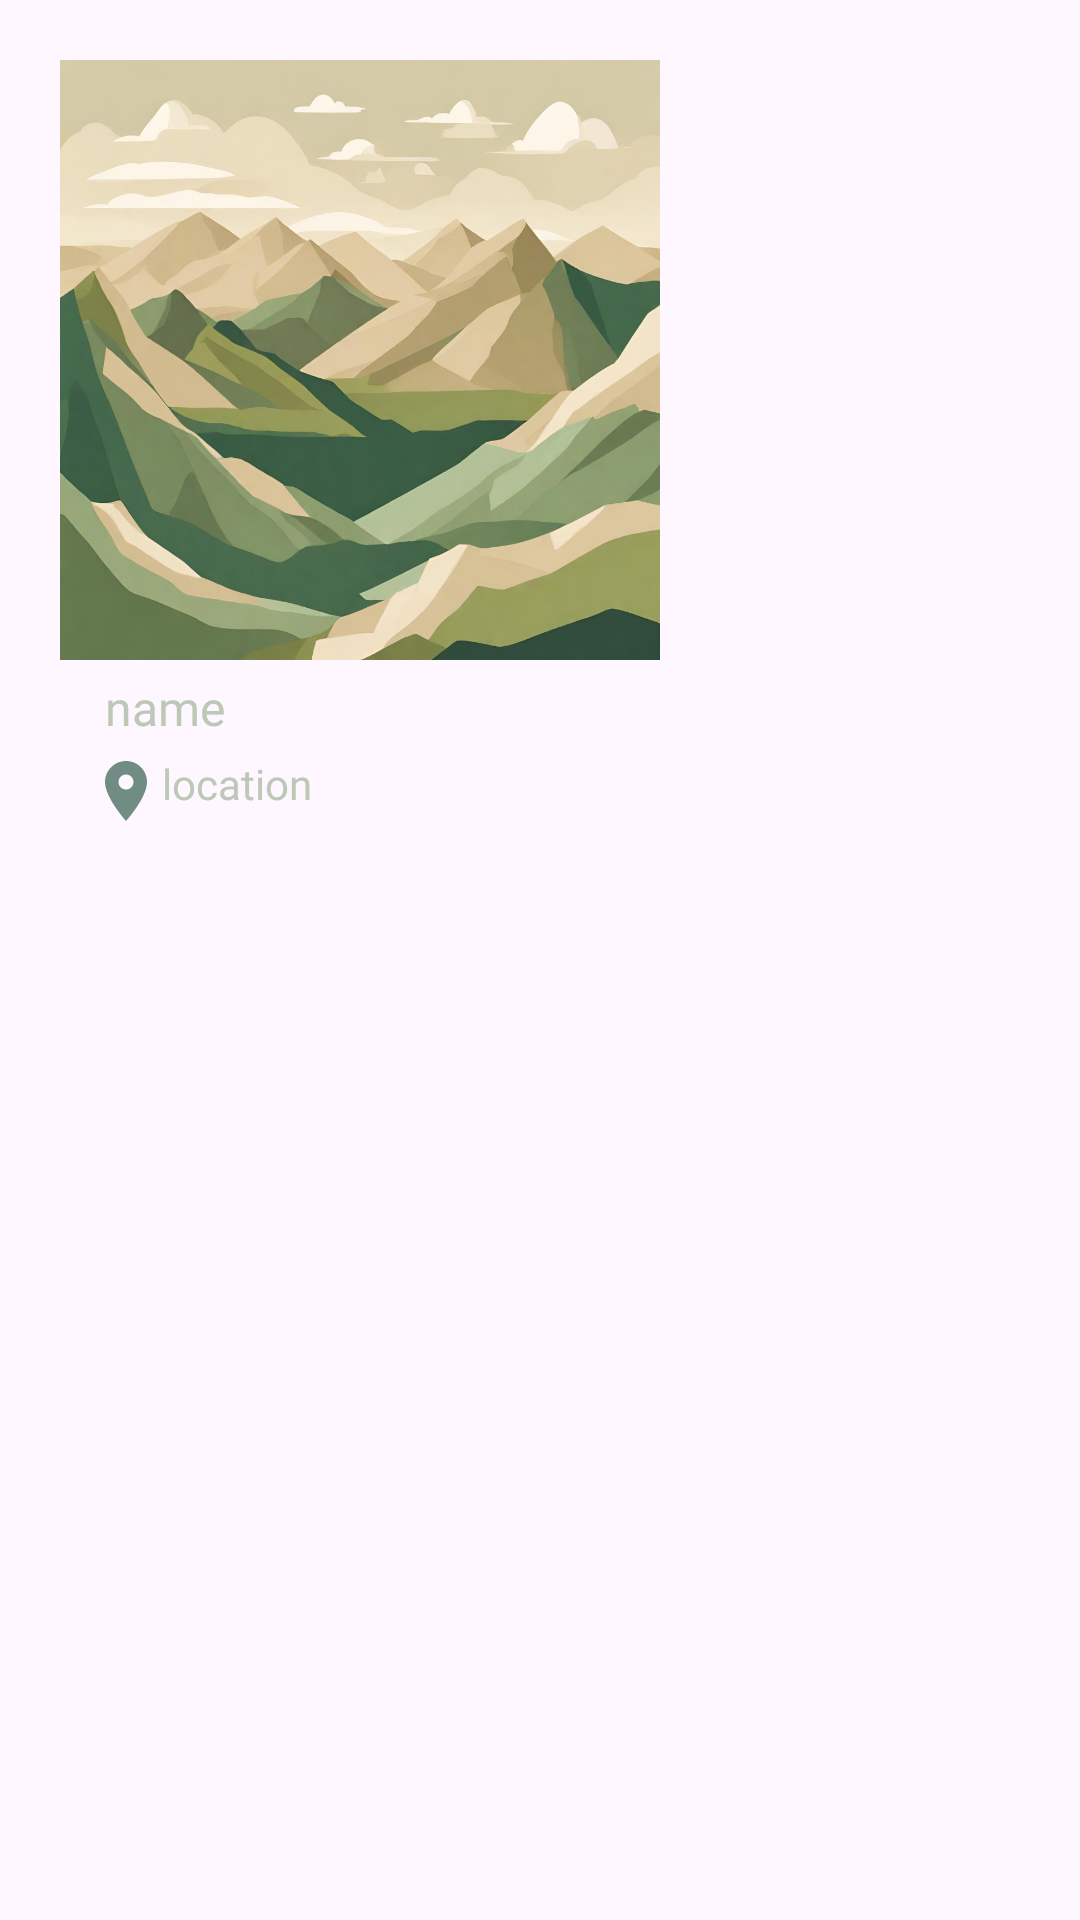

This screen was rendered from an Android layout file. Write that file and the resources it references.
<!-- AndroidManifest.xml: application theme Theme.Nirvana -->
<!-- res/layout/activity_scroll_view.xml -->
<?xml version="1.0" encoding="utf-8"?>
<androidx.constraintlayout.widget.ConstraintLayout xmlns:android="http://schemas.android.com/apk/res/android"
    xmlns:app="http://schemas.android.com/apk/res-auto"
    android:layout_width="wrap_content"
    android:layout_height="wrap_content">

    <LinearLayout
        android:id="@+id/linearLayout"
        android:layout_width="wrap_content"
        android:layout_height="wrap_content"
        android:layout_margin="10dp"
        android:orientation="vertical"
        android:padding="10dp"
        app:layout_constraintStart_toStartOf="parent"
        app:layout_constraintTop_toTopOf="parent">

        <com.google.android.material.imageview.ShapeableImageView
            android:id="@+id/activity_img"
            android:layout_width="200dp"
            android:layout_height="200dp"
            android:src="@drawable/mountains"
            app:shapeAppearanceOverlay="@style/RoundedSquare" />

        <TextView
            android:id="@+id/item_name"
            android:layout_width="wrap_content"
            android:layout_height="wrap_content"
            android:fontFamily="@font/barlow_medium"
            android:paddingLeft="15dp"
            android:paddingTop="5dp"
            android:paddingBottom="5dp"
            android:text="name"
            android:textAlignment="viewStart"
            android:textColor="@color/light_green"
            android:textSize="16sp" />


        <LinearLayout
            android:layout_width="match_parent"
            android:layout_height="wrap_content"
            android:orientation="horizontal">

            <ImageView
                android:id="@+id/location_icon"
                android:layout_width="wrap_content"
                android:layout_height="wrap_content"
                android:paddingLeft="10dp"
                app:tint="@color/button_color"
                app:srcCompat="@drawable/baseline_location" />

            <TextView
                android:id="@+id/item_location"
                android:layout_width="wrap_content"
                android:layout_height="wrap_content"
                android:fontFamily="@font/barlow_medium"
                android:text="location"
                android:textColor="@color/light_green"
                android:textSize="14sp" />
        </LinearLayout>

    </LinearLayout>

</androidx.constraintlayout.widget.ConstraintLayout>
<!-- resources referenced by this layout -->
<resources>
  <color name="button_color">#718C83</color>
  
      //text field colors
  <color name="light_green">#BDC8B7</color>
  <!-- drawable baseline_location (drawable) -->
  <vector android:height="24dp" android:tint="#718C83"
      android:viewportHeight="24" android:viewportWidth="24"
      android:width="24dp" xmlns:android="http://schemas.android.com/apk/res/android">
      <path android:fillColor="@android:color/white" android:pathData="M12,2C8.13,2 5,5.13 5,9c0,5.25 7,13 7,13s7,-7.75 7,-13c0,-3.87 -3.13,-7 -7,-7zM12,11.5c-1.38,0 -2.5,-1.12 -2.5,-2.5s1.12,-2.5 2.5,-2.5 2.5,1.12 2.5,2.5 -1.12,2.5 -2.5,2.5z"/>
  </vector>
  <!-- drawable mountains: png bitmap (drawable, 758140 bytes) -->
  <style name="Theme.Nirvana" parent="Base.Theme.Nirvana" />
  <style name="Base.Theme.Nirvana" parent="Theme.Material3.DayNight.NoActionBar">
          
          
          <item name="android:statusBarColor" tools:targetApi="l">#DBBD9B</item>
      </style>
</resources>
